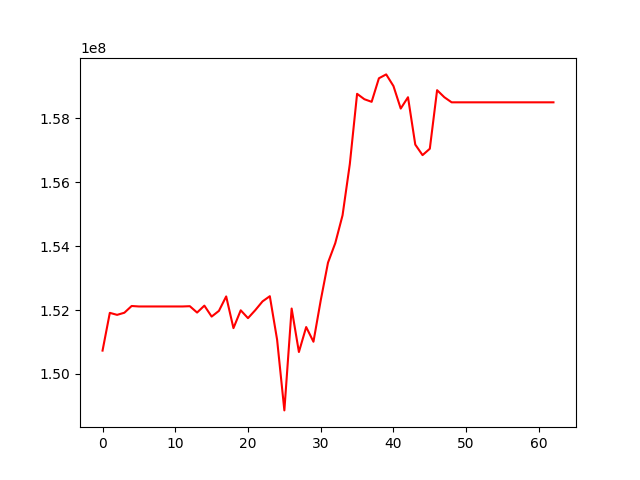

Source data for this figure (header and first rows):
, 0
0, 150731203
1, 151912320
2, 151849512
3, 151916037
4, 152126813
5, 152112010
6, 152112010
7, 152112010
8, 152112010
9, 152112010
10, 152112010
11, 152112010
12, 152120607
13, 151921658
14, 152138219
15, 151795609
16, 151973928
17, 152426152
18, 151434308
19, 151991860
20, 151746616
21, 151996301
22, 152271260
23, 152433392
24, 151074895
25, 148860255
26, 152047607
27, 150687027
28, 151468099
29, 151008449
30, 152302771
31, 153483158
32, 154094150
33, 154964223
34, 156567268
35, 158765523
36, 158596539
37, 158515074
38, 159251554
39, 159373052
40, 159008407
41, 158304309
42, 158658759
43, 157176981
44, 156847523
45, 157047320
46, 158879441
47, 158658056
48, 158499399
49, 158499399
50, 158499399
51, 158499399
52, 158499399
53, 158499399
54, 158499399
55, 158499399
56, 158499399
57, 158499399
58, 158499399
59, 158499399
... 3 more rows
